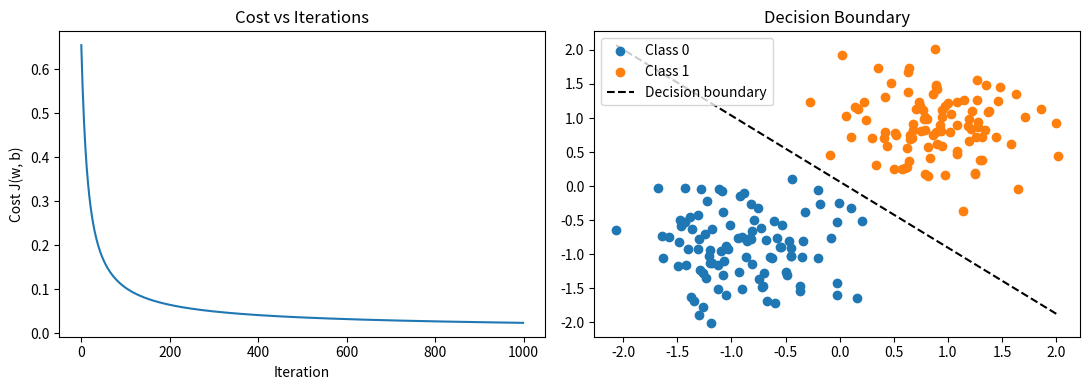

Here is the Python script that generated this plot:
"""Logistic Regression with Gradient Descent (NumPy only)
Flow: DATA -> MODEL (w, b) -> PREDICTION (sigmoid) -> COST -> GRADIENT -> UPDATE
"""
import numpy as np
import matplotlib.pyplot as plt

# 1. Data: two groups of points (class 0 and class 1)
np.random.seed(0)
m = 200                                                  # number of examples
X0 = np.random.randn(m // 2, 2) + np.array([-2, -2])     # class 0 points
X1 = np.random.randn(m // 2, 2) + np.array([2, 2])       # class 1 points
X = np.vstack([X0, X1])                                  # shape (200, 2)
y = np.hstack([np.zeros(m // 2), np.ones(m // 2)])       # shape (200,)
X = (X - X.mean(axis=0)) / X.std(axis=0)                 # scale features


# 2. Sigmoid: squeezes any number into (0, 1)  ->  1 / (1 + e^-z)
def sigmoid(z):
    return 1 / (1 + np.exp(-z))


# 3. Cost (log loss): J = -(1/m) * sum(y*log(f) + (1-y)*log(1-f))
def compute_cost(X, y, w, b):
    f = np.clip(sigmoid(X @ w + b), 1e-15, 1 - 1e-15)    # avoid log(0)
    return -np.mean(y * np.log(f) + (1 - y) * np.log(1 - f))


# 4. Gradients: dJ/dw = (1/m) * X^T (f - y),  dJ/db = (1/m) * sum(f - y)
def compute_gradient(X, y, w, b):
    error = sigmoid(X @ w + b) - y                       # f - y
    return (X.T @ error) / len(y), np.mean(error)


# 5. Gradient descent: w = w - alpha * dJ/dw,  b = b - alpha * dJ/db
def gradient_descent(X, y, w, b, alpha, iterations):
    history = []
    for i in range(iterations):
        dj_dw, dj_db = compute_gradient(X, y, w, b)
        w = w - alpha * dj_dw                            # move against slope
        b = b - alpha * dj_db
        history.append(compute_cost(X, y, w, b))
        if i % 100 == 0:
            print(f"Iteration {i:4d} | Cost = {history[-1]:.4f}")
    return w, b, history


# 6. Predict class labels (0 or 1)
def predict(X, w, b, threshold=0.5):
    return (sigmoid(X @ w + b) >= threshold).astype(int)


# 7. Train
w, b, history = gradient_descent(X, y, np.zeros(2), 0.0, alpha=0.1, iterations=1000)
accuracy = np.mean(predict(X, w, b) == y) * 100
print(f"\nLearned w = {w}, b = {b:.4f}")
print(f"Training accuracy = {accuracy:.2f}%")

# 8. Plots: cost curve + decision boundary
fig, ax = plt.subplots(1, 2, figsize=(11, 4))
ax[0].plot(history)
ax[0].set_title("Cost vs Iterations")
ax[0].set_xlabel("Iteration")
ax[0].set_ylabel("Cost J(w, b)")

ax[1].scatter(X[y == 0, 0], X[y == 0, 1], label="Class 0")
ax[1].scatter(X[y == 1, 0], X[y == 1, 1], label="Class 1")
x1 = np.array([X[:, 0].min(), X[:, 0].max()])
ax[1].plot(x1, -(w[0] * x1 + b) / w[1], "k--", label="Decision boundary")
ax[1].set_title("Decision Boundary")
ax[1].legend()
plt.tight_layout()
plt.savefig("logistic_result.png")
plt.show()
